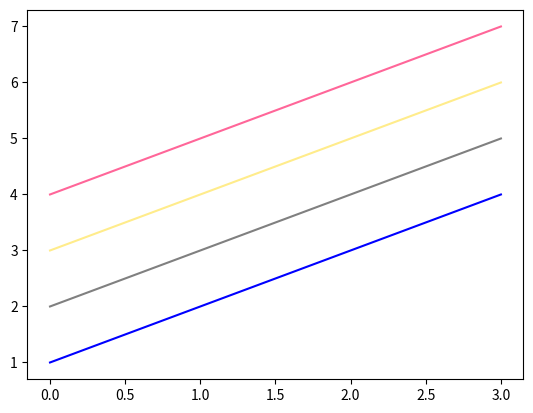

Write Python code to recreate this figure. (Note: this script raises an exception after producing the figure.)
import matplotlib.pyplot as plt
import numpy as np

y = np.arange(1, 5)

# 1.八种内件颜色缩写：
# b:blue
# g:green
# r:red
# c:cyan
# m:magenta
# y:yellow
# k:black
# w:white

# 不写线形,默认为实线
plt.plot(y, color='b') # 蓝色

# 灰色程度
plt.plot(y+1, color='0.5') # 程度为0.5

# 十六进制颜色表示
plt.plot(y+2,color='#FFEC8B')

# RGB表示,此时注意要将R，G，B每个值除以255，使其属于0~1之间
plt.plot(y+3,color=(1,0.4,0.6))

plt.savefig("imgs/颜色.png")
plt.show()